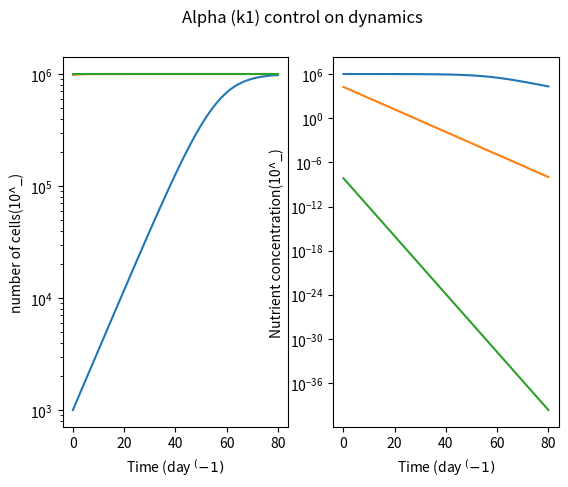

Write Python code to recreate this figure.
'''
vmax_differences.py
[redacted]

[redacted]

messing with K1 nd K2 values while S is heading towards infinity to better understand how K1 and K2 control the curve. 

k2 = Velocity of reaction = possibly Vmax = dissociation constant in a singular enzymatic reaction
k2/k1 = Km 


'''


import numpy as np
import pandas as pd 
import matplotlib.pyplot as plt
from scipy.integrate import *
from scipy import *
from pylab import *
from matplotlib import *



##################################

# np data arrays

#################################

step = 1
ndays = 80
times = np.linspace(0,ndays,int(ndays/step))

# pd data frames 

#df = 



################################

# Model


################################



#dPdt = (max growth rate)(nutient concentration)/michelis-mention constant) + (nutrinet concentration) (Population size) 
#dSdt = (Supply of nutriet) - (max growth rate)(nutient concentration)/michelis-mention constant) + (nutrinet concentration)

#dPdt = k2 * P * S /( (k2/k1) + S)       # k2 = Vmax  K1 = affinity for nutirent (alpha) 
#dSdt =  -P*( k2*S)/((k2/k1)+S)







##################################

#   Integration  

##################################

P = 1e3
S = 1e6 
k1_smol = 0.00000015      # I am strugglign to get a good sense of what this does to the graph
k1_med  = 0.0000003
k1_big  = 0.0000006

k2_smol = 1.2       # seems to control steepness of slope
k2_med  = 1.5
k2_big  = 1.7


smol_SsEuler = np.array([])
smol_PsEuler = np.array([])
med_SsEuler = np.array([])
med_PsEuler = np.array([])
big_SsEuler = np.array([])
big_PsEuler = np.array([])



#Smol

for t in times:
	smol_PsEuler = np.append(smol_PsEuler,P)
	smol_SsEuler = np.append(smol_SsEuler,S)
	dPdt = k2_smol * P * S /( (k2_smol/k1_smol) + S)
	dSdt =-P*( k2_smol*S)/((k2_smol/k1_smol)+S)
	if S+dSdt*step <0:                    #making sure S isnt taken negative and therefore causing issues when we log transform the data
		S = 0.00000000000000000004
	else:
		S = S + dSdt*step 
	P = P + dPdt*step
		#S = S + dSdt*step
	#print( dPdt,t,P)
	#print(np.log(dSdt), t, S)
	#print(' \n')



#med

for t in times:
        med_PsEuler = np.append(med_PsEuler,P)
        med_SsEuler = np.append(med_SsEuler,S)
        dPdt = k2_med * P * S /( (k2_med/k1_med) + S)
        dSdt =-P*( k2_med*S)/((k2_med/k1_med)+S)
        if S+dSdt*step <0:                    #making sure S isnt taken negative and therefore causing issues when we log transform the data
                S = 0.00000000000000000004
        else:
                S = S + dSdt*step
        P = P + dPdt*step
                #S = S + dSdt*step
        #print( dPdt,t,P)
        #print(np.log(dSdt), t, S)
        #print(' \n')


#big alpha

for t in times:
        big_PsEuler = np.append(big_PsEuler,P)
        big_SsEuler = np.append(big_SsEuler,S)
        dPdt = k2_big * P * S /( (k2_big/k1_big) + S)
        dSdt =-P*( k2_big*S)/((k2_big/k1_big)+S)
        if S+dSdt*step <0:                    #making sure S isnt taken negative and therefore causing issues when we log transform the data
                S = 0.00000000000000000004
        else:
                S = S + dSdt*step
        P = P + dPdt*step
                #S = S + dSdt*step
        #print( dPdt,t,P)
        #print(np.log(dSdt), t, S)
        #print(' \n')








#####################################

#  Graphing

#####################################


fig, (ax1, ax2) = plt.subplots(1, 2)
fig.suptitle('Alpha (k1) control on dynamics')
ax1.plot(times,smol_PsEuler, label = "Phytoplankton Biomass over time")
ax1.plot(times,med_PsEuler, label = "Phytoplankton Biomass over time")
ax1.plot(times,big_PsEuler, label = "Phytoplankton Biomass over time")
ax1.set(xlabel='Time (day $^(-1)$', ylabel='number of cells(10^_)')
#ax1.xlabel('Time (day $^(-1)$')
#ax1.ylabel('number of cells')
ax2.plot(times, smol_SsEuler, label = "Nutrient Concentration over time")
ax2.plot(times, med_SsEuler, label = "Nutrient Concentration over time")
ax2.plot(times, big_SsEuler, label = "Nutrient Concentration over time")
ax2.set(xlabel='Time (day $^(-1)$', ylabel='Nutrient concentration(10^_)')
#ax1.xlabel('Time (day $^(-1)$')
#ax1.ylabel('Nutrient concentration')

ax1.semilogy()
ax2.semilogy()
'''
plt.plot(times, PsEuler,label = "Phytoplankton Biomass")
plt.xlabel('Time (day $^{-1}$)') 
plt.ylabel('number of cells')

'''

plt.show()



"""

still working on getting the S to be hella high  

"""
